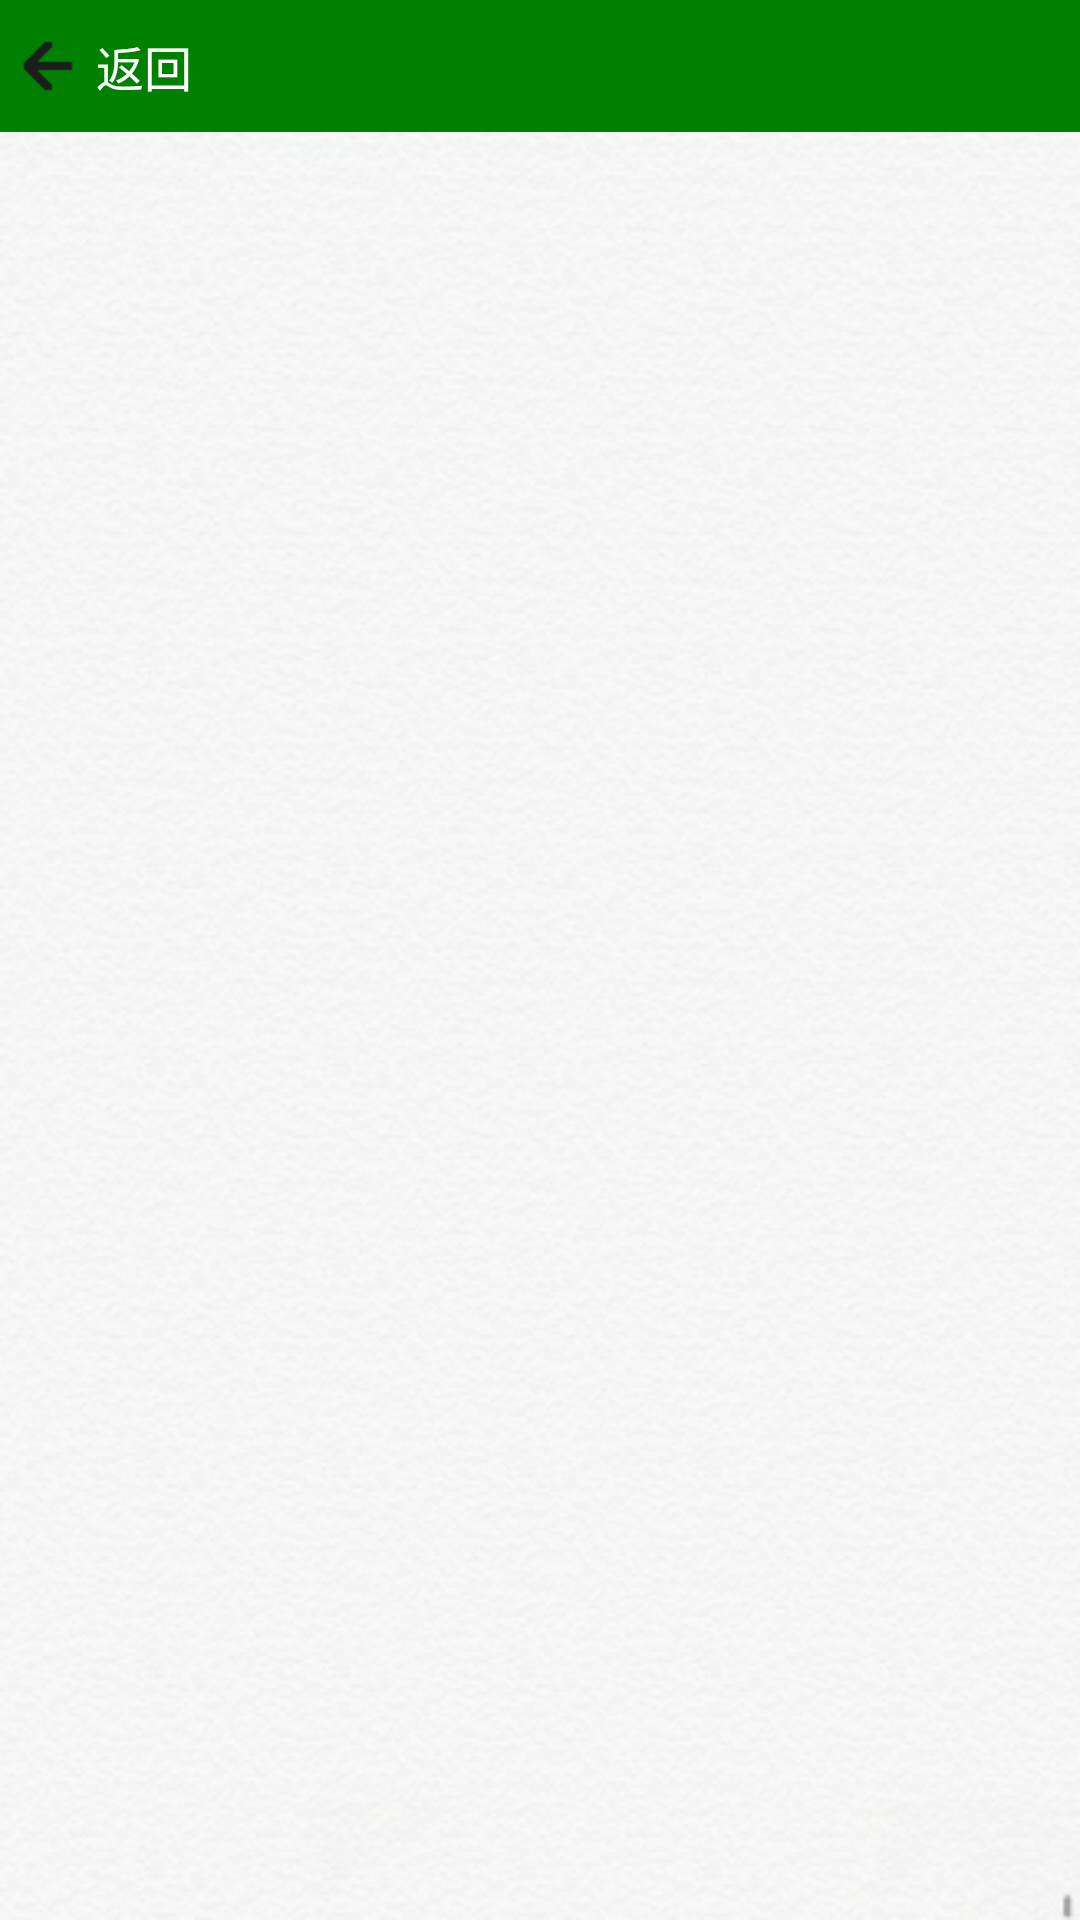

The Android layout XML behind this screen, and the referenced resources:
<!-- AndroidManifest.xml: activity theme ThemeActivity -->
<!-- res/layout/edit.xml -->
<?xml version="1.0" encoding="utf-8"?>

<RelativeLayout xmlns:android="http://schemas.android.com/apk/res/android"
    android:id="@+id/edit"
    android:layout_width="match_parent"
    android:layout_height="match_parent"
    android:background="@drawable/backgrund" >

    <RelativeLayout
        android:id="@+id/relativeLayout1"
        android:layout_width="match_parent"
        android:layout_height="44dp"
        android:background="#008000" >

        <ImageView
            android:id="@+id/iv_goback"
            android:layout_width="wrap_content"
            android:layout_height="match_parent"
            android:layout_alignParentLeft="true"
            android:layout_alignParentTop="true"
            android:src="@drawable/amsc_ic_action_back_cab" />

        <TextView
            android:id="@+id/tv_goback"
            android:layout_width="wrap_content"
            android:layout_height="wrap_content"
            android:layout_centerVertical="true"
            android:layout_toRightOf="@+id/iv_goback"
            android:text="返回"
            android:textColor="#ffffff"
            android:textSize="16sp" />

        <TextView
            android:id="@+id/tv_finish"
            android:layout_width="wrap_content"
            android:layout_height="wrap_content"
            android:layout_alignBaseline="@+id/tv_goback"
            android:layout_alignBottom="@+id/tv_goback"
            android:layout_alignParentRight="true"
            android:layout_marginRight="16dp"
            android:text="完成"
            android:textColor="#ffffff"
            android:textSize="16sp"
            android:visibility="gone" />
    </RelativeLayout>

    <EditText
        android:id="@+id/et_context"
        android:layout_width="match_parent"
        android:layout_height="wrap_content"
        android:layout_below="@+id/relativeLayout1"
        android:layout_marginLeft="10dp"
        android:layout_marginRight="10dp"
        android:layout_marginTop="5dp"
        android:background="#00000000"
        android:textColor="#000"
        android:textCursorDrawable="@null" />

</RelativeLayout>
<!-- resources referenced by this layout -->
<resources>
  <!-- drawable amsc_ic_action_back_cab: png bitmap (drawable-hdpi, 3621 bytes) -->
  <!-- drawable backgrund: png bitmap (drawable-hdpi, 89453 bytes) -->
  <style name="ThemeActivity" mce_bogus="1">
  		<item name="android:windowAnimationStyle">@style/AnimationActivity</item>
  		<item name="android:windowNoTitle">true</item>
  	</style>
  <style name="AnimationActivity" parent="@android:style/Animation.Activity" mce_bogus="1">
  		<item name="android:activityOpenEnterAnimation">@anim/anim_enter</item>
  		<item name="android:activityOpenExitAnimation">@anim/anim_exit</item>
  		
  		<item name="android:activityCloseEnterAnimation">@anim/back_enter</item>
  		<item name="android:activityCloseExitAnimation">@anim/back_exit</item>
  	</style>
</resources>
